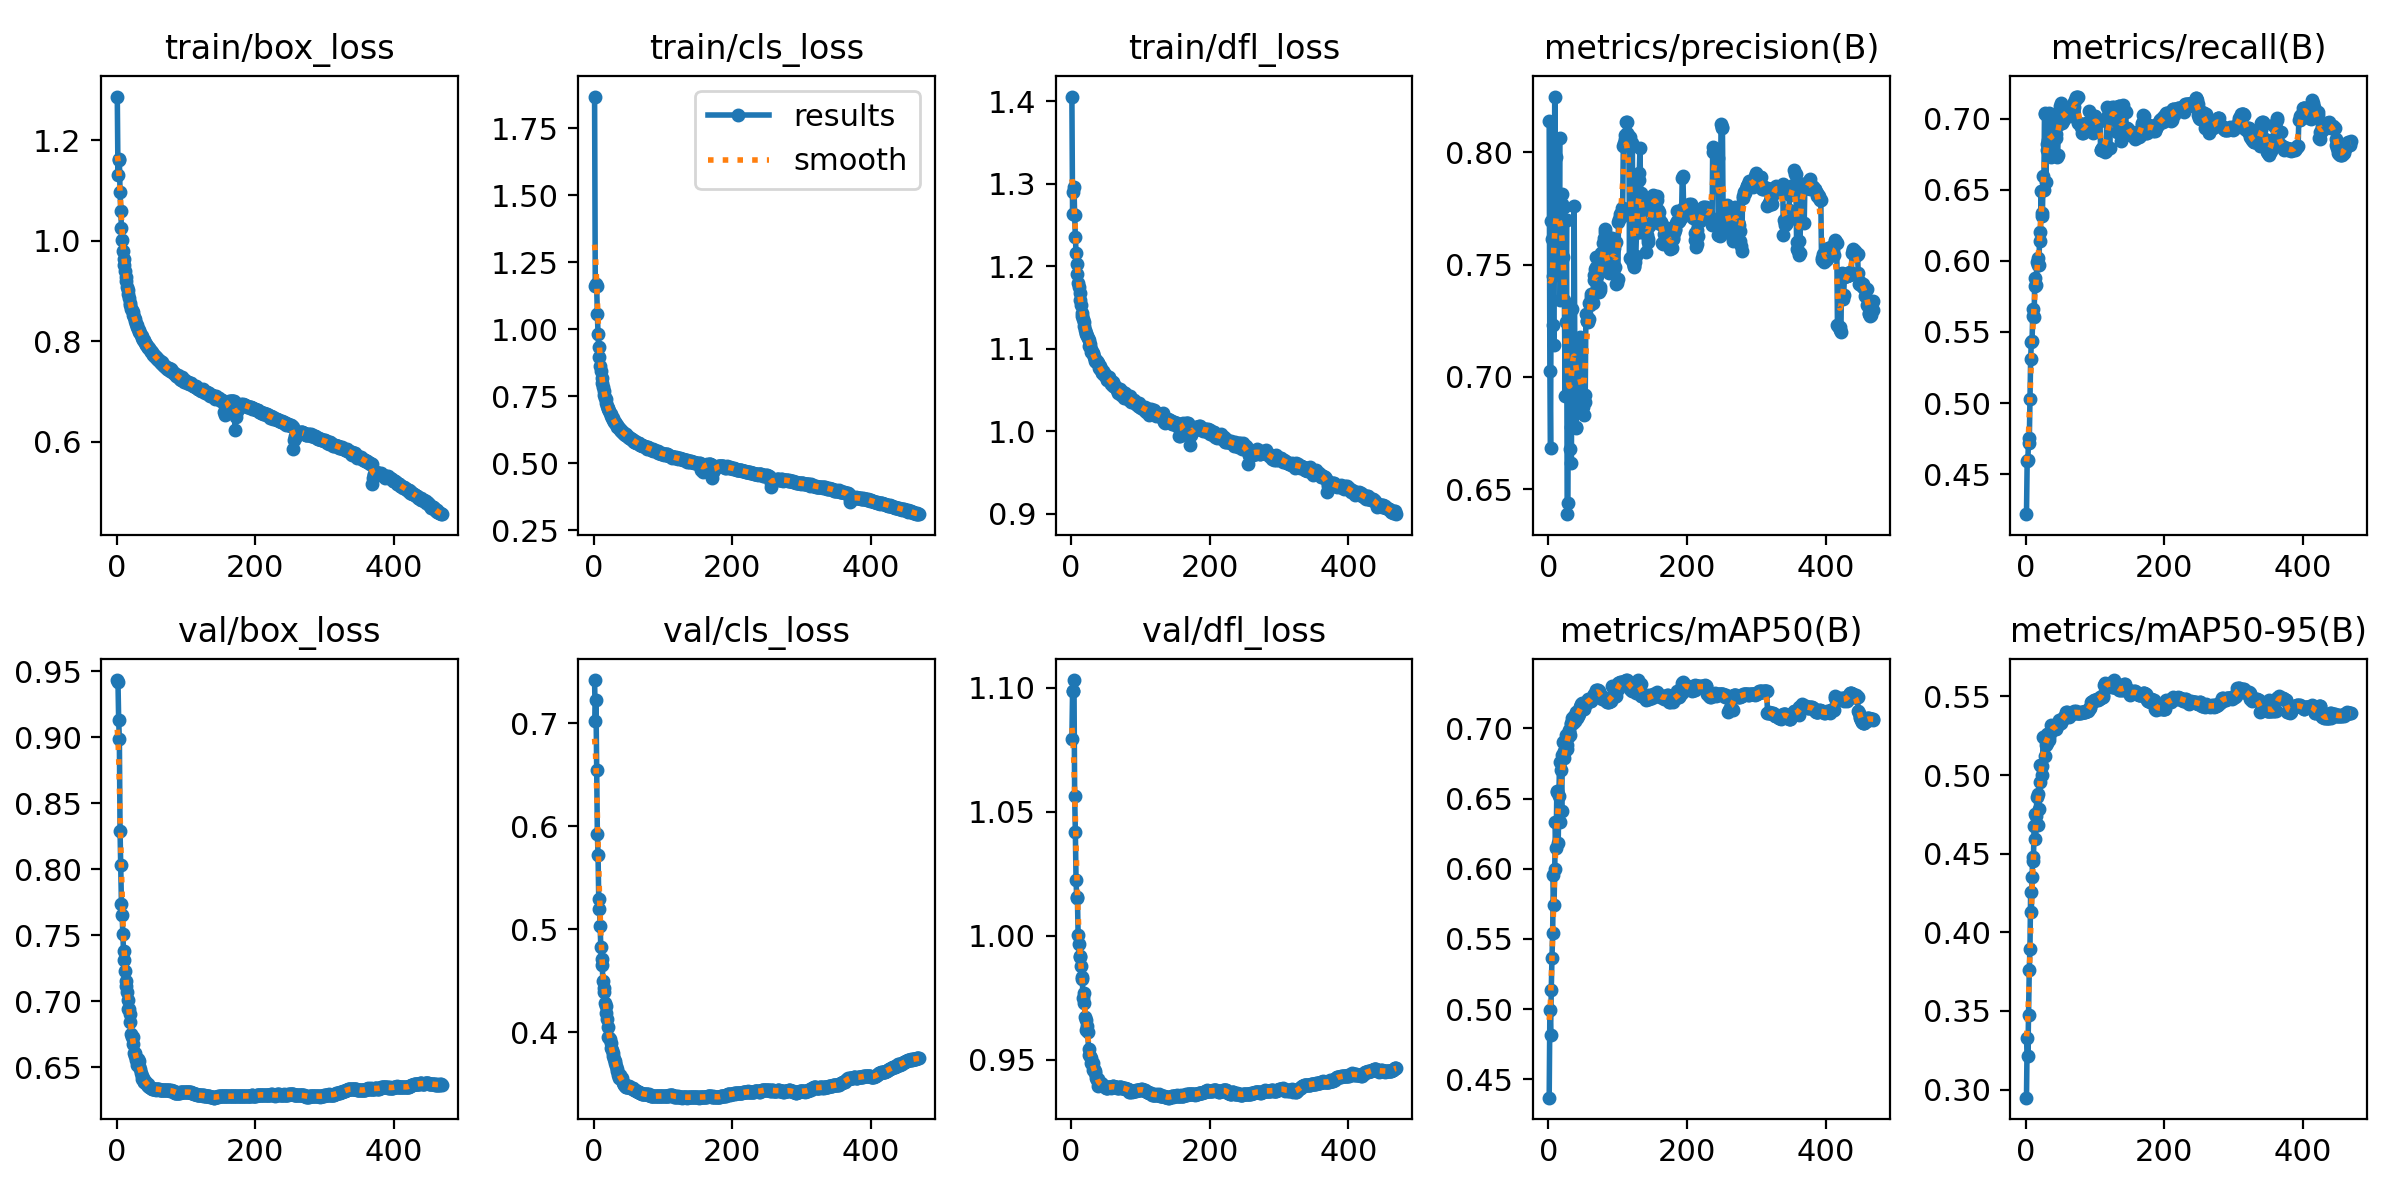

The data file committed next to this chart (first rows):
epoch, time, train/box_loss, train/cls_loss, train/dfl_loss, metrics/precision(B), metrics/recall(B), metrics/mAP50(B), metrics/mAP50-95(B), val/box_loss, val/cls_loss, val/dfl_loss, lr/pg0, lr/pg1, lr/pg2
1, 375.1, 1.287, 1.869, 1.406, 0.814, 0.4218, 0.437, 0.2949, 0.9434, 0.7421, 1.079, 0.003331, 0.003331, 0.003331
2, 734.8, 1.131, 1.163, 1.263, 0.7028, 0.4591, 0.4995, 0.3329, 0.9419, 0.702, 1.099, 0.006651, 0.006651, 0.006651
3, 1093, 1.163, 1.169, 1.29, 0.6684, 0.4598, 0.4816, 0.3212, 0.9131, 0.7229, 1.099, 0.009958, 0.009958, 0.009958
4, 1451, 1.161, 1.16, 1.296, 0.7694, 0.4752, 0.5139, 0.3473, 0.8986, 0.6552, 1.103, 0.009941, 0.009941, 0.009941
5, 1810, 1.096, 1.056, 1.261, 0.7615, 0.4721, 0.5363, 0.3759, 0.8292, 0.593, 1.056, 0.009921, 0.009921, 0.009921
6, 2168, 1.059, 0.9835, 1.236, 0.7448, 0.5028, 0.554, 0.3894, 0.8034, 0.5718, 1.042, 0.009901, 0.009901, 0.009901
7, 2526, 1.025, 0.9327, 1.216, 0.7233, 0.5308, 0.5959, 0.4257, 0.7739, 0.5297, 1.022, 0.009881, 0.009881, 0.009881
8, 2885, 1.002, 0.895, 1.203, 0.7142, 0.5429, 0.5744, 0.4128, 0.7656, 0.5198, 1.015, 0.009861, 0.009861, 0.009861
9, 3243, 0.9795, 0.8627, 1.19, 0.8249, 0.5434, 0.5998, 0.435, 0.7511, 0.5031, 1.015, 0.009842, 0.009842, 0.009842
10, 3601, 0.9635, 0.8427, 1.18, 0.779, 0.5612, 0.633, 0.4478, 0.7379, 0.4824, 1, 0.009822, 0.009822, 0.009822
11, 3960, 0.9519, 0.8192, 1.175, 0.7978, 0.5661, 0.615, 0.4453, 0.7312, 0.4714, 0.9965, 0.009802, 0.009802, 0.009802
12, 4319, 0.9403, 0.7994, 1.167, 0.7794, 0.5606, 0.6547, 0.4674, 0.7228, 0.4658, 0.9914, 0.009782, 0.009782, 0.009782
13, 4677, 0.9276, 0.7834, 1.159, 0.7495, 0.5878, 0.6552, 0.4754, 0.7154, 0.45, 0.9917, 0.009762, 0.009762, 0.009762
14, 5035, 0.9198, 0.7696, 1.153, 0.7663, 0.5824, 0.6184, 0.4596, 0.712, 0.4428, 0.9878, 0.009743, 0.009743, 0.009743
15, 5394, 0.9085, 0.7544, 1.144, 0.7589, 0.583, 0.6516, 0.4742, 0.7069, 0.4388, 0.9833, 0.009723, 0.009723, 0.009723
16, 5752, 0.9022, 0.7441, 1.14, 0.8062, 0.5993, 0.6762, 0.4861, 0.7014, 0.4281, 0.9826, 0.009703, 0.009703, 0.009703
17, 6111, 0.8936, 0.7379, 1.136, 0.7344, 0.6018, 0.633, 0.4682, 0.6943, 0.4256, 0.9749, 0.009683, 0.009683, 0.009683
18, 6469, 0.8859, 0.7245, 1.132, 0.7717, 0.5968, 0.6706, 0.4878, 0.694, 0.4185, 0.9767, 0.009663, 0.009663, 0.009663
19, 6827, 0.8754, 0.714, 1.127, 0.7816, 0.5973, 0.6414, 0.4782, 0.6907, 0.4131, 0.973, 0.009644, 0.009644, 0.009644
20, 7186, 0.8724, 0.7049, 1.123, 0.7771, 0.62, 0.6813, 0.4957, 0.6847, 0.4054, 0.9673, 0.009624, 0.009624, 0.009624
21, 7544, 0.8651, 0.7024, 1.119, 0.7535, 0.614, 0.6904, 0.5067, 0.6752, 0.3953, 0.9659, 0.009604, 0.009604, 0.009604
22, 7903, 0.8622, 0.6947, 1.118, 0.7758, 0.6494, 0.6788, 0.5058, 0.6733, 0.3947, 0.9621, 0.009584, 0.009584, 0.009584
23, 8261, 0.8589, 0.6886, 1.115, 0.7342, 0.6318, 0.6837, 0.5003, 0.6732, 0.393, 0.9634, 0.009564, 0.009564, 0.009564
24, 8620, 0.8529, 0.6841, 1.113, 0.6914, 0.634, 0.6837, 0.5056, 0.6678, 0.3897, 0.9611, 0.009545, 0.009545, 0.009545
25, 8978, 0.848, 0.6759, 1.11, 0.7246, 0.66, 0.6953, 0.524, 0.6608, 0.3847, 0.9542, 0.009525, 0.009525, 0.009525
26, 9337, 0.8436, 0.6673, 1.103, 0.7698, 0.6501, 0.6884, 0.5243, 0.6612, 0.3829, 0.9519, 0.009505, 0.009505, 0.009505
27, 9696, 0.8399, 0.6689, 1.105, 0.6388, 0.7035, 0.6854, 0.5124, 0.6585, 0.3796, 0.9516, 0.009485, 0.009485, 0.009485
28, 10054, 0.8349, 0.6622, 1.1, 0.6439, 0.7042, 0.6942, 0.523, 0.6556, 0.3766, 0.9507, 0.009465, 0.009465, 0.009465
29, 10413, 0.8322, 0.6545, 1.096, 0.7321, 0.6555, 0.6974, 0.519, 0.6554, 0.3739, 0.9486, 0.009446, 0.009446, 0.009446
30, 10771, 0.8287, 0.6544, 1.096, 0.7302, 0.6777, 0.6985, 0.5264, 0.6519, 0.3724, 0.9483, 0.009426, 0.009426, 0.009426
31, 11128, 0.8246, 0.6492, 1.094, 0.668, 0.6825, 0.6954, 0.5204, 0.6566, 0.3701, 0.9488, 0.009406, 0.009406, 0.009406
32, 11486, 0.8232, 0.6466, 1.093, 0.6777, 0.6849, 0.704, 0.5263, 0.6552, 0.3675, 0.9459, 0.009386, 0.009386, 0.009386
33, 11844, 0.8176, 0.6415, 1.09, 0.6617, 0.704, 0.7032, 0.5244, 0.6514, 0.3643, 0.9463, 0.009366, 0.009366, 0.009366
34, 12202, 0.8175, 0.6368, 1.087, 0.7304, 0.6909, 0.7071, 0.5226, 0.6486, 0.3623, 0.9456, 0.009347, 0.009347, 0.009347
35, 12560, 0.8116, 0.6361, 1.085, 0.717, 0.6826, 0.7038, 0.5265, 0.6461, 0.3587, 0.9447, 0.009327, 0.009327, 0.009327
36, 12918, 0.8097, 0.6298, 1.084, 0.7062, 0.6824, 0.7046, 0.5284, 0.6434, 0.3554, 0.9427, 0.009307, 0.009307, 0.009307
37, 13276, 0.8069, 0.6294, 1.085, 0.7762, 0.6734, 0.7086, 0.532, 0.6414, 0.3552, 0.9419, 0.009287, 0.009287, 0.009287
38, 13634, 0.803, 0.6231, 1.082, 0.7069, 0.6871, 0.7054, 0.529, 0.6417, 0.3583, 0.9422, 0.009267, 0.009267, 0.009267
39, 13992, 0.803, 0.6216, 1.082, 0.6771, 0.6945, 0.7071, 0.5309, 0.6387, 0.3553, 0.9395, 0.009248, 0.009248, 0.009248
40, 14350, 0.801, 0.6195, 1.076, 0.6776, 0.7026, 0.7116, 0.5309, 0.6393, 0.3558, 0.9398, 0.009228, 0.009228, 0.009228
41, 14708, 0.7968, 0.6173, 1.078, 0.7086, 0.6872, 0.7076, 0.5307, 0.6399, 0.3539, 0.9405, 0.009208, 0.009208, 0.009208
42, 15066, 0.7955, 0.6137, 1.075, 0.7088, 0.6892, 0.7106, 0.5292, 0.6386, 0.351, 0.9399, 0.009188, 0.009188, 0.009188
43, 15425, 0.7926, 0.6122, 1.076, 0.6901, 0.6862, 0.709, 0.5292, 0.6384, 0.3493, 0.9406, 0.009168, 0.009168, 0.009168
44, 15783, 0.7914, 0.6089, 1.072, 0.6934, 0.689, 0.7103, 0.5306, 0.6371, 0.3492, 0.9397, 0.009149, 0.009149, 0.009149
45, 16141, 0.7881, 0.6046, 1.071, 0.7178, 0.6734, 0.7148, 0.532, 0.6373, 0.3478, 0.9404, 0.009129, 0.009129, 0.009129
46, 16500, 0.7874, 0.607, 1.073, 0.7143, 0.6742, 0.7155, 0.5316, 0.6358, 0.3469, 0.9395, 0.009109, 0.009109, 0.009109
47, 16858, 0.7865, 0.6067, 1.068, 0.6877, 0.6954, 0.7173, 0.5331, 0.6355, 0.3466, 0.9392, 0.009089, 0.009089, 0.009089
48, 17217, 0.7833, 0.601, 1.069, 0.6883, 0.7035, 0.7179, 0.5352, 0.6356, 0.3472, 0.9392, 0.009069, 0.009069, 0.009069
49, 17575, 0.7809, 0.5982, 1.069, 0.6929, 0.7003, 0.7162, 0.5335, 0.6346, 0.3475, 0.9388, 0.00905, 0.00905, 0.00905
50, 17934, 0.7793, 0.5962, 1.067, 0.6864, 0.7092, 0.7137, 0.5333, 0.6346, 0.3474, 0.9387, 0.00903, 0.00903, 0.00903
51, 18292, 0.779, 0.5948, 1.063, 0.6832, 0.7113, 0.7139, 0.5334, 0.6336, 0.3469, 0.9384, 0.00901, 0.00901, 0.00901
52, 18650, 0.772, 0.5921, 1.062, 0.6888, 0.6973, 0.7169, 0.5349, 0.6336, 0.3463, 0.9386, 0.00899, 0.00899, 0.00899
53, 19008, 0.7739, 0.5917, 1.066, 0.692, 0.7004, 0.7176, 0.5357, 0.6336, 0.3462, 0.939, 0.00897, 0.00897, 0.00897
54, 19367, 0.7732, 0.592, 1.065, 0.7282, 0.6987, 0.717, 0.5362, 0.6335, 0.3459, 0.9389, 0.008951, 0.008951, 0.008951
55, 19725, 0.7713, 0.5885, 1.062, 0.7251, 0.6997, 0.7188, 0.5371, 0.6337, 0.3459, 0.939, 0.008931, 0.008931, 0.008931
56, 20083, 0.7681, 0.5844, 1.062, 0.7251, 0.7023, 0.7193, 0.5373, 0.6336, 0.3456, 0.9388, 0.008911, 0.008911, 0.008911
57, 20440, 0.7684, 0.588, 1.059, 0.7243, 0.7064, 0.7206, 0.5373, 0.6333, 0.3449, 0.9387, 0.008891, 0.008891, 0.008891
58, 20798, 0.7661, 0.5803, 1.057, 0.7259, 0.707, 0.72, 0.5401, 0.6339, 0.3444, 0.9392, 0.008871, 0.008871, 0.008871
59, 21156, 0.7654, 0.5831, 1.059, 0.733, 0.7021, 0.7195, 0.5398, 0.6338, 0.3442, 0.9392, 0.008852, 0.008852, 0.008852
60, 21514, 0.7632, 0.579, 1.059, 0.7322, 0.7054, 0.7197, 0.5393, 0.6338, 0.3436, 0.9393, 0.008832, 0.008832, 0.008832
... 409 more rows
